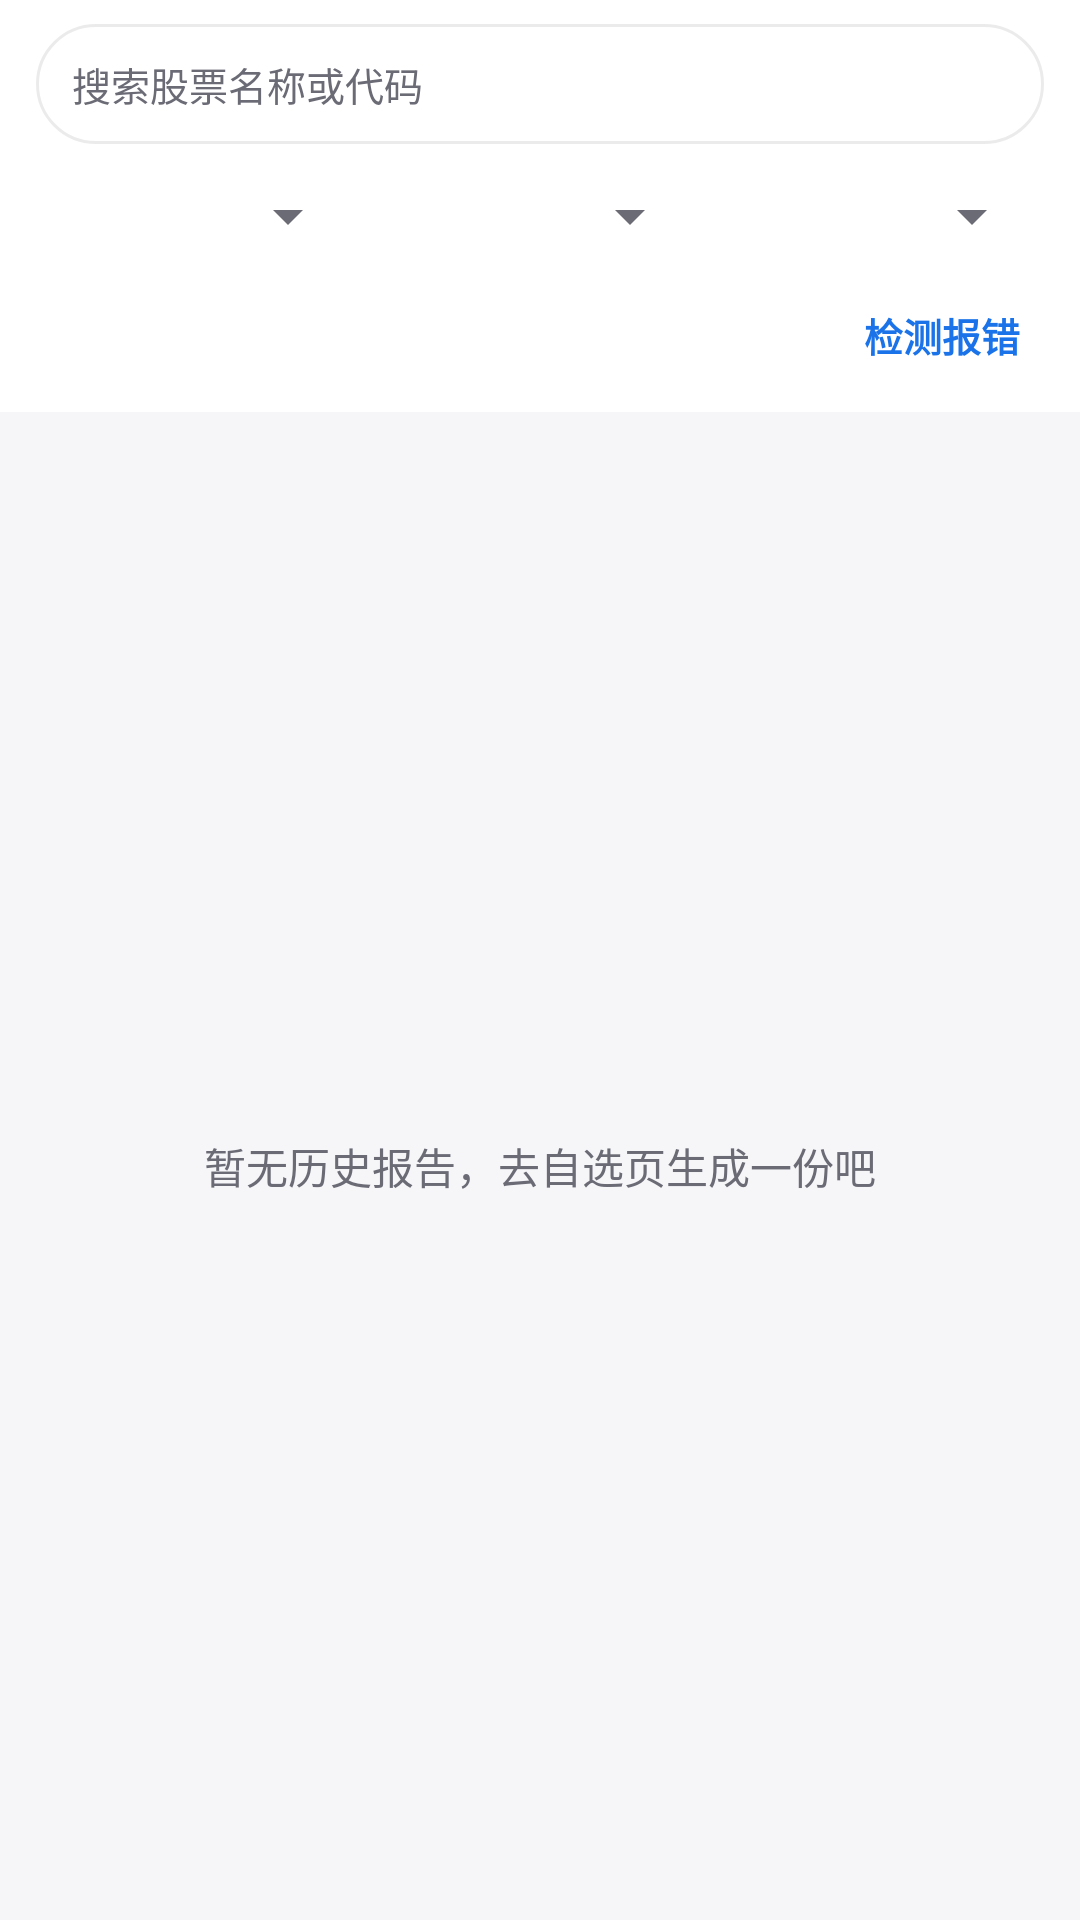

Reconstruct the res/layout file that produces this screen, plus the resources it refers to.
<!-- AndroidManifest.xml: application theme Theme.DsaMobile -->
<!-- res/layout/fragment_history.xml -->
<?xml version="1.0" encoding="utf-8"?>
<LinearLayout xmlns:android="http://schemas.android.com/apk/res/android"
    android:layout_width="match_parent"
    android:layout_height="match_parent"
    android:orientation="vertical">

    
    <LinearLayout
        android:id="@+id/h_toolbar"
        android:layout_width="match_parent"
        android:layout_height="wrap_content"
        android:background="?attr/dsaCard"
        android:orientation="vertical"
        android:paddingStart="12dp"
        android:paddingTop="8dp"
        android:paddingEnd="12dp"
        android:paddingBottom="8dp">

        <EditText
            android:id="@+id/h_search"
            android:layout_width="match_parent"
            android:layout_height="40dp"
            android:background="@drawable/bg_card"
            android:hint="搜索股票名称或代码"
            android:imeOptions="actionSearch"
            android:inputType="text"
            android:maxLines="1"
            android:paddingStart="12dp"
            android:paddingEnd="12dp"
            android:singleLine="true"
            android:textColor="?attr/dsaText"
            android:textColorHint="?attr/dsaText2"
            android:textSize="13sp" />

        <LinearLayout
            android:layout_width="match_parent"
            android:layout_height="wrap_content"
            android:layout_marginTop="6dp"
            android:orientation="horizontal">

            <Spinner
                android:id="@+id/h_sp_time"
                android:layout_width="0dp"
                android:layout_height="36dp"
                android:layout_weight="1" />

            <Spinner
                android:id="@+id/h_sp_sort"
                android:layout_width="0dp"
                android:layout_height="36dp"
                android:layout_marginStart="6dp"
                android:layout_weight="1" />

            <Spinner
                android:id="@+id/h_sp_order"
                android:layout_width="0dp"
                android:layout_height="36dp"
                android:layout_marginStart="6dp"
                android:layout_weight="1" />
        </LinearLayout>

        <LinearLayout
            android:layout_width="match_parent"
            android:layout_height="wrap_content"
            android:layout_marginTop="4dp"
            android:gravity="center_vertical"
            android:orientation="horizontal">

            <TextView
                android:id="@+id/h_result_count"
                android:layout_width="0dp"
                android:layout_height="wrap_content"
                android:layout_weight="1"
                android:text=""
                android:textColor="?attr/dsaText2"
                android:textSize="11sp" />

            <TextView
                android:id="@+id/h_btn_check"
                android:layout_width="wrap_content"
                android:layout_height="wrap_content"
                android:padding="8dp"
                android:text="检测报错"
                android:textColor="?attr/dsaPrimary"
                android:textSize="13sp"
                android:textStyle="bold" />
        </LinearLayout>
    </LinearLayout>

    <FrameLayout
        android:layout_width="match_parent"
        android:layout_height="0dp"
        android:layout_weight="1">

        <androidx.recyclerview.widget.RecyclerView
            android:id="@+id/history_recycler"
            android:layout_width="match_parent"
            android:layout_height="match_parent"
            android:clipToPadding="false"
            android:paddingBottom="72dp" />

        <TextView
            android:id="@+id/history_empty"
            android:layout_width="wrap_content"
            android:layout_height="wrap_content"
            android:layout_gravity="center"
            android:text="暂无历史报告，去自选页生成一份吧"
            android:textColor="?attr/dsaText2"
            android:textSize="14sp" />

        
        <LinearLayout
            android:id="@+id/history_bar"
            android:layout_width="match_parent"
            android:layout_height="56dp"
            android:layout_gravity="bottom"
            android:background="?attr/dsaCard"
            android:elevation="8dp"
            android:gravity="center_vertical"
            android:orientation="horizontal"
            android:paddingHorizontal="12dp"
            android:visibility="gone">

            <CheckBox
                android:id="@+id/h_select_all"
                android:layout_width="wrap_content"
                android:layout_height="wrap_content"
                android:text="全选"
                android:textColor="?attr/dsaText"
                android:textSize="14sp" />

            <TextView
                android:id="@+id/h_selected_count"
                android:layout_width="0dp"
                android:layout_height="wrap_content"
                android:layout_weight="1"
                android:gravity="center"
                android:text="已选 0 条"
                android:textColor="?attr/dsaText2"
                android:textSize="13sp" />

            <TextView
                android:id="@+id/h_btn_delete"
                android:layout_width="wrap_content"
                android:layout_height="wrap_content"
                android:padding="10dp"
                android:text="删除"
                android:textColor="?attr/dsaPrimary"
                android:textSize="15sp"
                android:textStyle="bold" />

            <TextView
                android:id="@+id/h_btn_cancel"
                android:layout_width="wrap_content"
                android:layout_height="wrap_content"
                android:layout_marginStart="8dp"
                android:padding="10dp"
                android:text="取消"
                android:textColor="?attr/dsaText2"
                android:textSize="15sp" />
        </LinearLayout>
    </FrameLayout>
</LinearLayout>
<!-- resources referenced by this layout -->
<resources>
  <style name="Theme.DsaMobile" parent="Theme.Dsa.Blue" />
  <style name="Theme.Dsa.Blue" parent="Theme.Dsa.Base" />
  <color name="theme_blue">#1A73E8</color>
  <color name="theme_blue_dark">#1557B0</color>
  <color name="soft_blue">#E8F0FE</color>
  <color name="light_card">#FFFFFF</color>
  <color name="light_text">#17171C</color>
  <color name="light_text2">#6B6B76</color>
  <color name="light_bg">#F6F6F9</color>
  <color name="light_surface2">#EFEFF3</color>
  <color name="light_divider">#E6E6EC</color>
  <color name="glass_tint_light">#F2FFFFFF</color>
  <color name="glass_stroke_light">#14000000</color>
  <color name="glass_hi_light">#14FFFFFF</color>
  <color name="nav_glass_light">#59FFFFFF</color>
  <style name="Widget.Dsa.Button" parent="Widget.MaterialComponents.Button">
          <item name="cornerRadius">10dp</item>
          <item name="android:textAllCaps">false</item>
      </style>
  <style name="Widget.Dsa.Fab" parent="Widget.MaterialComponents.FloatingActionButton">
          <item name="backgroundTint">?attr/dsaPrimary</item>
          <item name="tint">@color/light_card</item>
          <item name="shapeAppearanceOverlay">@style/ShapeAppearance.Dsa.Fab</item>
      </style>
  <style name="Widget.Dsa.AlertDialog" parent="MaterialAlertDialog.MaterialComponents">
          <item name="shapeAppearanceOverlay">@style/ShapeAppearance.Dsa.Dialog</item>
          <item name="backgroundTint">?attr/dsaCard</item>
          <item name="buttonBarPositiveButtonStyle">@style/Widget.Dsa.DialogButton</item>
          <item name="buttonBarNegativeButtonStyle">@style/Widget.Dsa.DialogButton</item>
      </style>
  <style name="Widget.Dsa.ActionBarTitle" parent="TextAppearance.Widget.AppCompat.Toolbar.Title">
          <item name="android:textSize">18sp</item>
          <item name="android:textStyle">bold</item>
          <item name="android:letterSpacing">0.01</item>
      </style>
  <style name="ShapeAppearance.Dsa.Fab" parent="ShapeAppearance.MaterialComponents.LargeComponent">
          <item name="cornerFamily">rounded</item>
          <item name="cornerSize">16dp</item>
      </style>
  <!-- drawable bottom_nav_color (drawable) -->
  <?xml version="1.0" encoding="utf-8"?>
  <selector xmlns:android="http://schemas.android.com/apk/res/android">
      <item android:color="?attr/dsaOnPrimary" android:state_checked="true" />
      <item android:color="?attr/dsaText2" />
  </selector>
  <style name="Widget.Dsa.NavIndicator" parent="Widget.Material3.BottomNavigationView.ActiveIndicator">
          <item name="android:color">?attr/dsaPrimary</item>
          <item name="shapeAppearance">@style/ShapeAppearance.Dsa.NavPill</item>
          <item name="marginHorizontal">6dp</item>
      </style>
  <style name="TextAppearance.Dsa.NavActive" parent="TextAppearance.MaterialComponents.Caption">
          <item name="android:textSize">11sp</item>
          <item name="android:textStyle">bold</item>
          <item name="android:textColor">?attr/dsaOnPrimary</item>
      </style>
  <style name="TextAppearance.Dsa.NavInactive" parent="TextAppearance.MaterialComponents.Caption">
          <item name="android:textSize">11sp</item>
          <item name="android:textColor">?attr/dsaText2</item>
      </style>
  <style name="ShapeAppearance.Dsa.Dialog" parent="ShapeAppearance.MaterialComponents.LargeComponent">
          <item name="cornerFamily">rounded</item>
          <item name="cornerSize">28dp</item>
      </style>
  <style name="Widget.Dsa.DialogButton" parent="Widget.MaterialComponents.Button.TextButton">
          <item name="android:textAllCaps">false</item>
          <item name="android:textColor">?attr/dsaPrimary</item>
      </style>
  <style name="ShapeAppearance.Dsa.NavPill" parent="ShapeAppearance.MaterialComponents.LargeComponent">
          <item name="cornerFamily">rounded</item>
          <item name="cornerSize">100dp</item>
      </style>
</resources>
